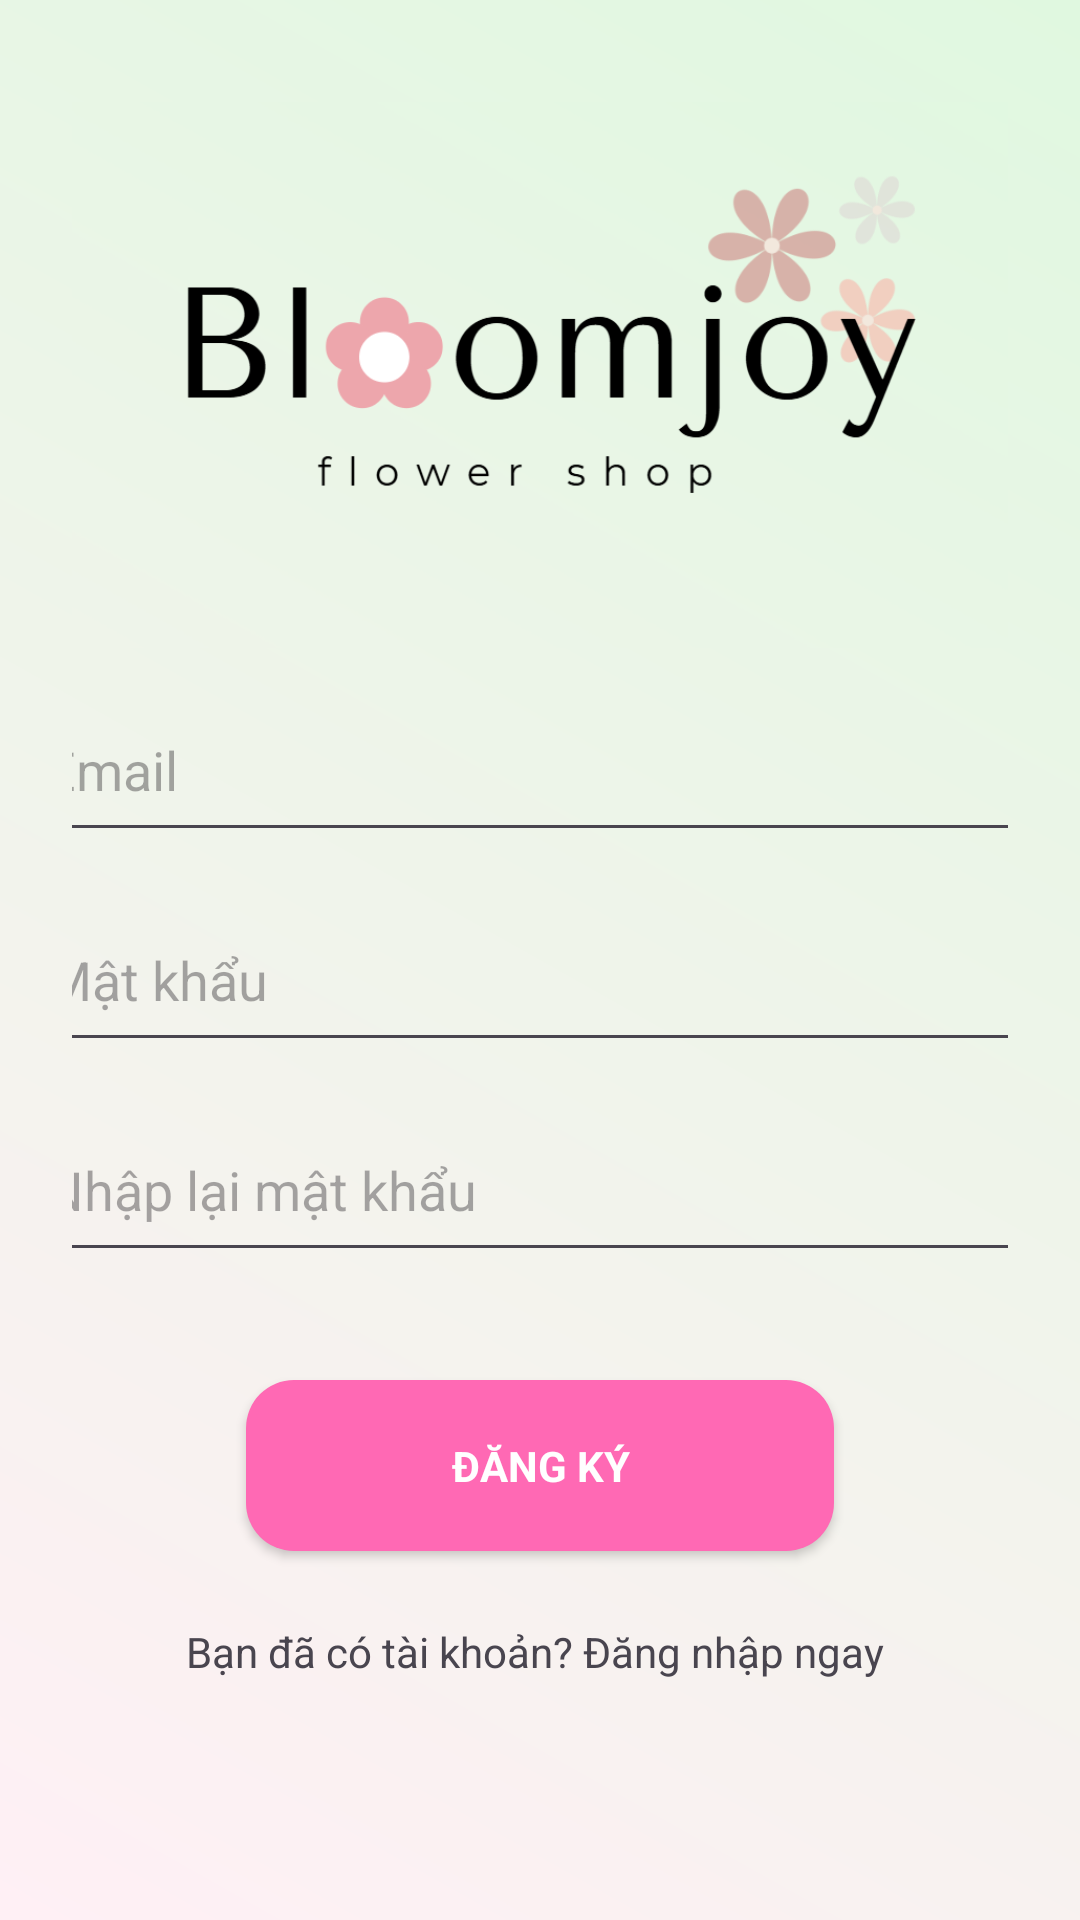

The Android layout XML behind this screen, and the referenced resources:
<!-- AndroidManifest.xml: application theme Theme.BloomJoy -->
<!-- res/layout/activity_signup.xml -->
<?xml version="1.0" encoding="utf-8"?>
<LinearLayout xmlns:android="http://schemas.android.com/apk/res/android"
    xmlns:app="http://schemas.android.com/apk/res-auto"
    xmlns:tools="http://schemas.android.com/tools"
    android:id="@+id/sign_up"
    android:layout_width="match_parent"
    android:layout_height="match_parent"
    android:orientation="vertical"
    android:padding="24dp"
    android:gravity="top"
    android:background="@drawable/pattern_bg"
    tools:context=".SignupActivity">

    <ImageView
        android:id="@+id/imageView4"
        android:layout_width="wrap_content"
        android:layout_height="202dp"
        app:srcCompat="@drawable/logos" />

    <EditText
        android:id="@+id/editTextEmail"
        android:layout_width="362dp"
        android:layout_height="58dp"
        android:layout_gravity="center_horizontal"
        android:layout_marginBottom="12dp"
        android:fontFamily="sans-serif"
        android:hint="Email"
        android:inputType="textEmailAddress"
        android:paddingHorizontal="16dp" />


    <EditText
        android:id="@+id/editTextPassword"
        android:layout_width="362dp"
        android:layout_height="58dp"
        android:layout_gravity="center_horizontal"
        android:layout_marginBottom="12dp"
        android:fontFamily="sans-serif"
        android:hint="Mật khẩu"
        android:inputType="textPassword"
        android:paddingHorizontal="16dp" />

    <EditText
        android:id="@+id/reeditTextPassword"
        android:layout_width="362dp"
        android:layout_height="58dp"
        android:layout_gravity="center_horizontal"
        android:layout_marginBottom="12dp"
        android:fontFamily="sans-serif"
        android:hint="Nhập lại mật khẩu"
        android:inputType="textPassword"
        android:paddingHorizontal="16dp" />

    <Button
        android:id="@+id/buttonSignup"
        android:layout_width="196dp"
        android:layout_height="57dp"
        android:layout_gravity="center_horizontal"
        android:layout_marginTop="24dp"
        android:background="@drawable/rounded_bg_pink"
        android:fontFamily="sans-serif"
        android:text="Đăng ký"
        android:textColor="#FFFFFF"
        android:textStyle="bold" />

    <TextView
        android:id="@+id/SignInNow"
        android:layout_width="wrap_content"
        android:layout_height="wrap_content"
        android:layout_gravity="center_horizontal"
        android:layout_marginTop="24dp"
        android:text="Bạn đã có tài khoản? Đăng nhập ngay " />



</LinearLayout>
<!-- resources referenced by this layout -->
<resources>
  <!-- drawable logos: png bitmap (drawable, 54158 bytes) -->
  <!-- drawable pattern_bg (drawable) -->
  <layer-list xmlns:android="http://schemas.android.com/apk/res/android">
      <item>
          <shape>
              <gradient
                  android:startColor="#FFF0F5"
                  android:endColor="#E0F8E0"
                  android:angle="45" />
          </shape>
      </item>
  </layer-list>
  <!-- drawable rounded_bg_pink (drawable) -->
  <shape xmlns:android="http://schemas.android.com/apk/res/android"
      android:shape="rectangle">
      <solid android:color="#FF69B4" />
      <corners android:radius="16dp" />
  </shape>
  <style name="Theme.BloomJoy" parent="Base.Theme.BloomJoy" />
  <style name="Base.Theme.BloomJoy" parent="Theme.Material3.DayNight.NoActionBar">
          
          
      </style>
</resources>
